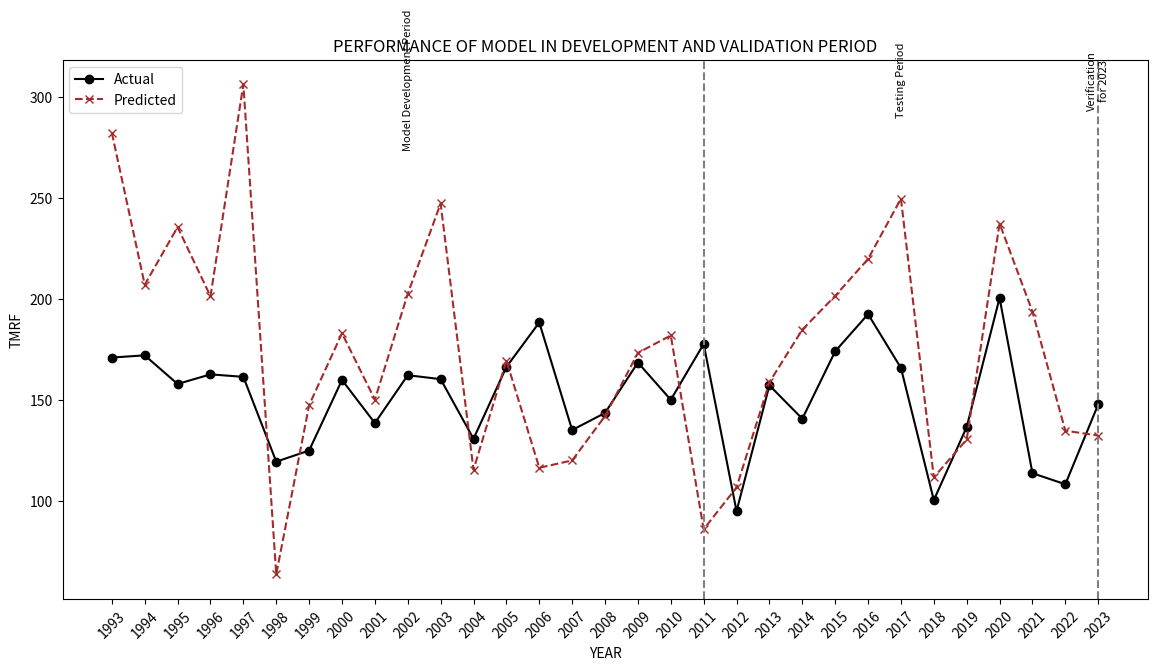

Write the Python code that produced this figure.
import pandas as pd
import matplotlib.pyplot as plt

# Data for model development period (1993-2011)
data_model_development = {
    'YEAR': [1993, 1994, 1995, 1996, 1997, 1998, 1999, 2000, 2001, 2002, 2003, 2004, 2005, 2006, 2007, 2008, 2009, 2010, 2011],
    'Predicted TMRF': [282.222756, 207.1296221, 235.5963818, 201.3775961, 306.1560541, 63.86441677, 147.5526323, 183.1022896, 150.2656673, 
                       202.6334328, 247.2671218, 115.590751, 169.6282409, 116.5973991, 120.213308, 142.1411774, 173.4021575, 182.0056715, 
                       86.18304181],
    'Actual TMRF': [171.09, 172.18, 158.02, 162.78, 161.55, 119.61, 125.12, 160, 138.7, 162.36, 160.41, 130.91, 166.44, 188.44, 
                    135.25, 143.7, 168.62, 150.2, 177.81]
}

# Data for testing period (2012-2023)
data_testing = {
    'YEAR': [2012, 2013, 2014, 2015, 2016, 2017, 2018, 2019, 2020, 2021, 2022, 2023],
    'Predicted TMRF': [106.8721515, 158.8956957, 184.8759347, 201.5845687, 219.8377412, 249.6307468, 111.8397294, 130.5976688, 237.3531188, 
                       193.8086227, 134.9286848, 132.5281656],
    'Actual TMRF': [95.15, 157.33, 140.83, 174.17, 192.54, 165.97, 100.61, 136.74, 200.57, 113.9, 108.43, 147.93]
}

# Create DataFrames
df_model_development = pd.DataFrame(data_model_development)
df_testing = pd.DataFrame(data_testing)

# Combine the DataFrames
combined_data = pd.concat([df_model_development, df_testing])

# Plot the graph
plt.figure(figsize=(14, 7))
plt.plot(combined_data['YEAR'], combined_data['Actual TMRF'], marker='o', linestyle='-', color='black', label='Actual')
plt.plot(combined_data['YEAR'], combined_data['Predicted TMRF'], marker='x', linestyle='--', color='brown', label='Predicted')

# Highlight the model development and testing periods
plt.axvline(x=2011, color='gray', linestyle='--')
plt.text(2002, plt.ylim()[1] - 10, 'Model Development Period', horizontalalignment='center', verticalalignment='center', rotation=90, fontsize=8)
plt.text(2017, plt.ylim()[1] - 10, 'Testing Period', horizontalalignment='center', verticalalignment='center', rotation=90, fontsize=8)

# Highlight verification for 2023
plt.axvline(x=2023, color='gray', linestyle='--')
plt.text(2023, plt.ylim()[1] - 10, 'Verification\nfor 2023', horizontalalignment='center', verticalalignment='center', rotation=90, fontsize=8)

# Add titles and labels
plt.title('PERFORMANCE OF MODEL IN DEVELOPMENT AND VALIDATION PERIOD')
plt.xlabel('YEAR')
plt.ylabel('TMRF')
plt.legend()

# Set x-axis to show every year from 1993 to 2023
plt.xticks(ticks=combined_data['YEAR'], labels=combined_data['YEAR'], rotation=45)

# Save the plot as output.png
plt.savefig('output.png')

# Show plot
plt.show()
